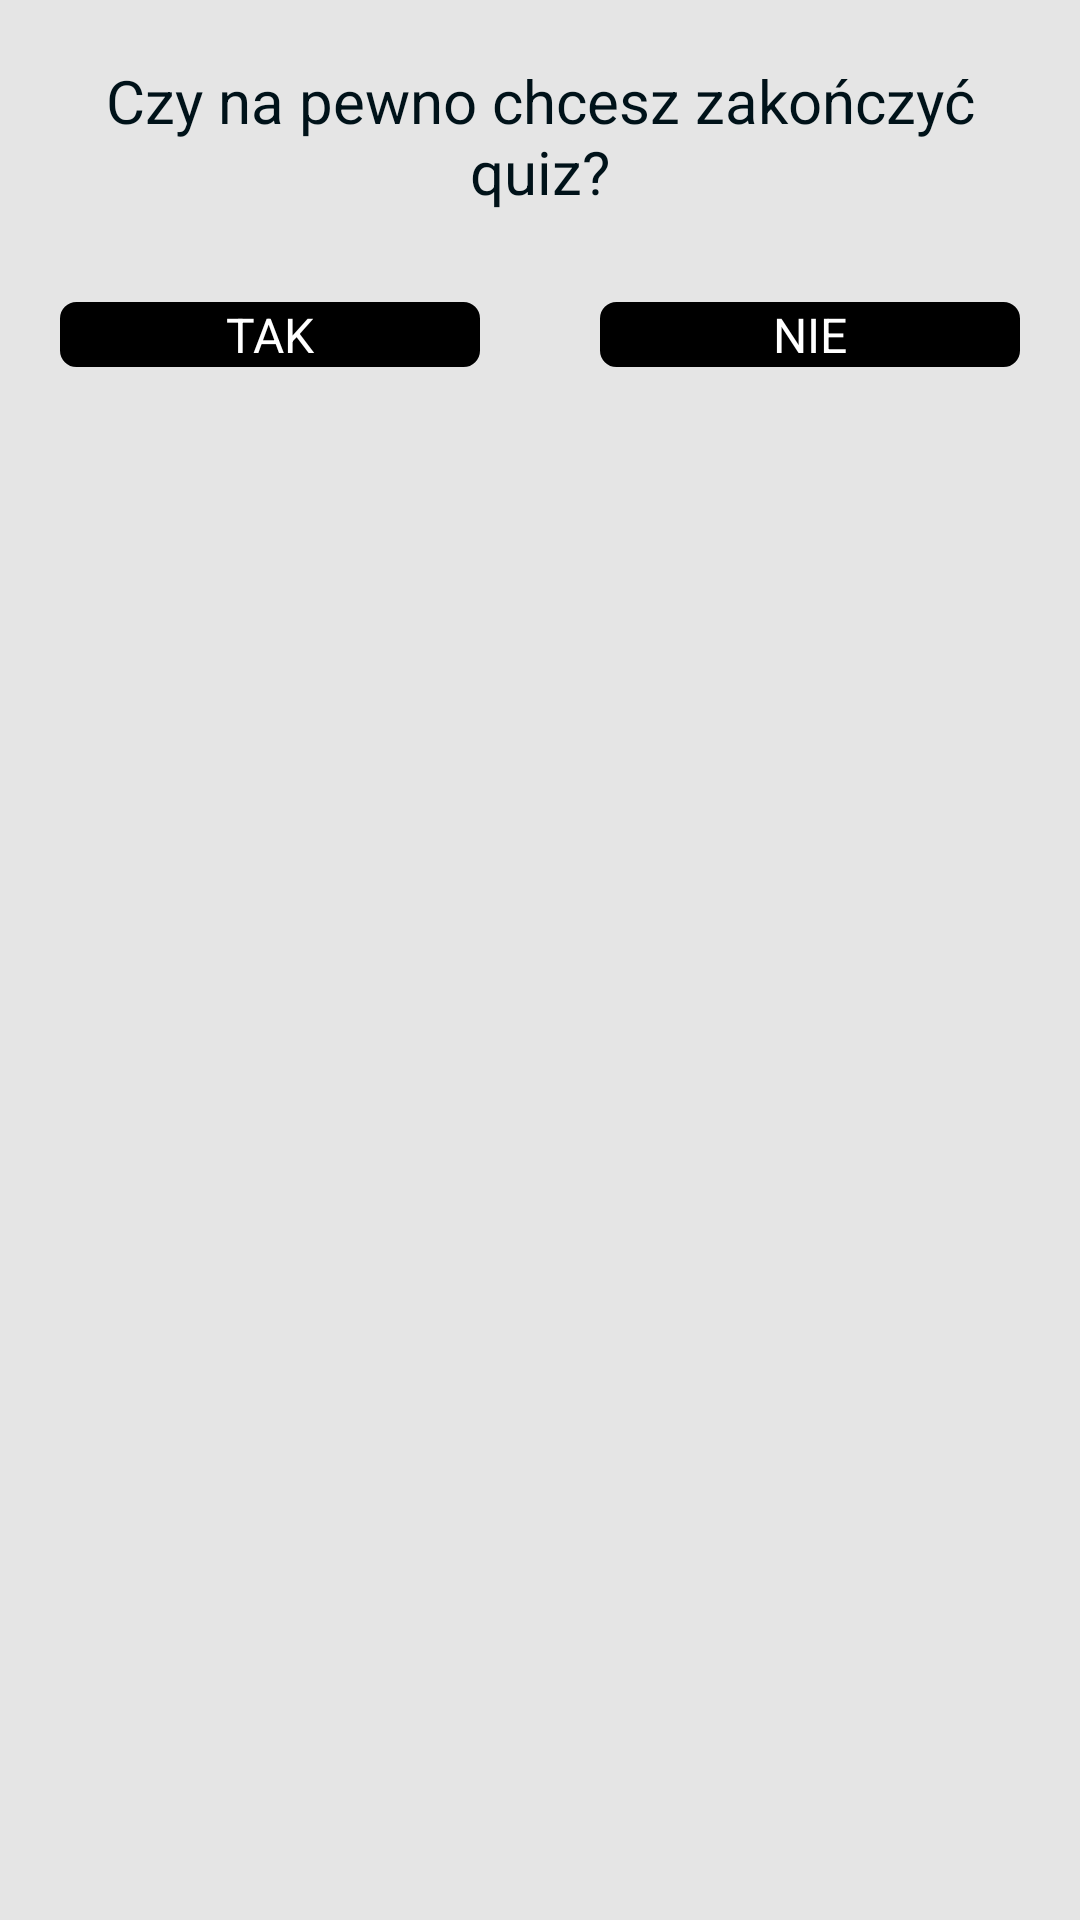

Android layout source for this screen:
<!-- AndroidManifest.xml: application theme Theme.StoikCytatQuiz -->
<!-- res/layout/dialog_custom_back_button.xml -->
<?xml version="1.0" encoding="utf-8"?>
<LinearLayout xmlns:android="http://schemas.android.com/apk/res/android"
    android:layout_width="match_parent"
    android:layout_height="match_parent"
    android:background="?android:background"
    android:orientation="vertical">

    <TextView
        android:layout_width="wrap_content"
        android:layout_height="wrap_content"
        android:layout_gravity="center"
        android:layout_marginTop="10dp"
        android:gravity="center"
        android:padding="10dp"
        android:text="@string/Are_you_sure_you_want_quit_the_quiz"
        android:textColor="?android:textColorPrimary"

        android:textSize="20sp" />

    <LinearLayout
        android:layout_width="match_parent"
        android:layout_height="wrap_content"
        android:orientation="horizontal">

        <TextView
            android:id="@+id/tv_submit"
            android:layout_width="0dp"
            android:layout_height="match_parent"
            android:layout_margin="20dp"
            android:layout_weight="1"
            android:background="@drawable/button_border_bg"
            android:gravity="center"
            android:text="@string/custom_dialog_yes"
            android:textColor="@color/white"
            android:textSize="16sp" />

        <TextView
            android:id="@+id/tv_cancel"
            android:layout_width="0dp"
            android:layout_height="match_parent"
            android:layout_margin="20dp"
            android:layout_weight="1"
            android:background="@drawable/button_border_bg"
            android:gravity="center"
            android:text="@string/custom_dialog_no"
            android:textColor="@color/white"
            android:textSize="16sp" />

    </LinearLayout>
</LinearLayout>
<!-- resources referenced by this layout -->
<resources>
  <color name="white">#FFFFFF</color>
  <!-- drawable button_border_bg (drawable) -->
  <?xml version="1.0" encoding="utf-8"?>
  <shape xmlns:android="http://schemas.android.com/apk/res/android"
      android:shape="rectangle">
      <stroke
          android:width="1dp"
          android:color="@color/stoic_button" />
      <solid android:color="@color/stoic_button" />
      <corners android:radius="5dp"/>
  </shape>
  <string name="Are_you_sure_you_want_quit_the_quiz">Czy na pewno chcesz zakończyć quiz?</string>
  <string name="custom_dialog_no">NIE</string>
  <string name="custom_dialog_yes">TAK</string>
  <style name="Theme.StoikCytatQuiz" parent="Theme.MaterialComponents.DayNight.NoActionBar">
          
          <item name="colorPrimary">@color/stoic_dark_bg</item>
          <item name="colorPrimaryVariant">@color/stoic_dark_bg</item>
          <item name="colorOnPrimary">@color/white</item>
          
          <item name="colorSecondary">@color/teal_200</item>
          <item name="colorSecondaryVariant">@color/teal_700</item>
          <item name="colorOnSecondary">@color/black</item>
          
          <item name="android:statusBarColor" tools:targetApi="l">?attr/colorPrimaryVariant</item>
          
          <item name="android:textColorPrimary">@color/stoic_answer_text</item>
          <item name="android:background">@color/main_background</item>
          <item name="android:tint">@color/black</item>
      </style>
  <color name="stoic_button">#1E315C</color>
  <color name="stoic_dark_bg">#1E315C</color>
  <color name="teal_200">#FCA311</color>
  <color name="teal_700">#FF018786</color>
  <color name="black">#FF000000</color>
  <color name="stoic_answer_text">#001219</color>
  <color name="main_background">#E5E5E5</color>
</resources>
